Run: headless pygame with SDL's dummy video driver; simulated clock (each Clock.tick advances the game by its frame time, no real sleeping); random seed 0; keys injected as events and as key.get_pressed() state; no mouse input.
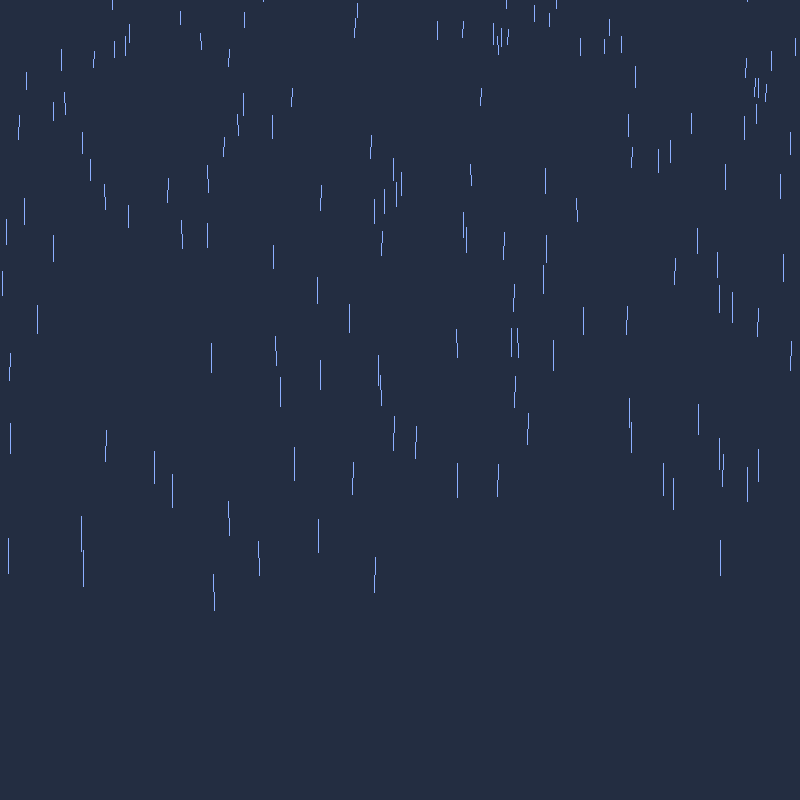
Frame 1 of 4 · flips 1–60 · no input
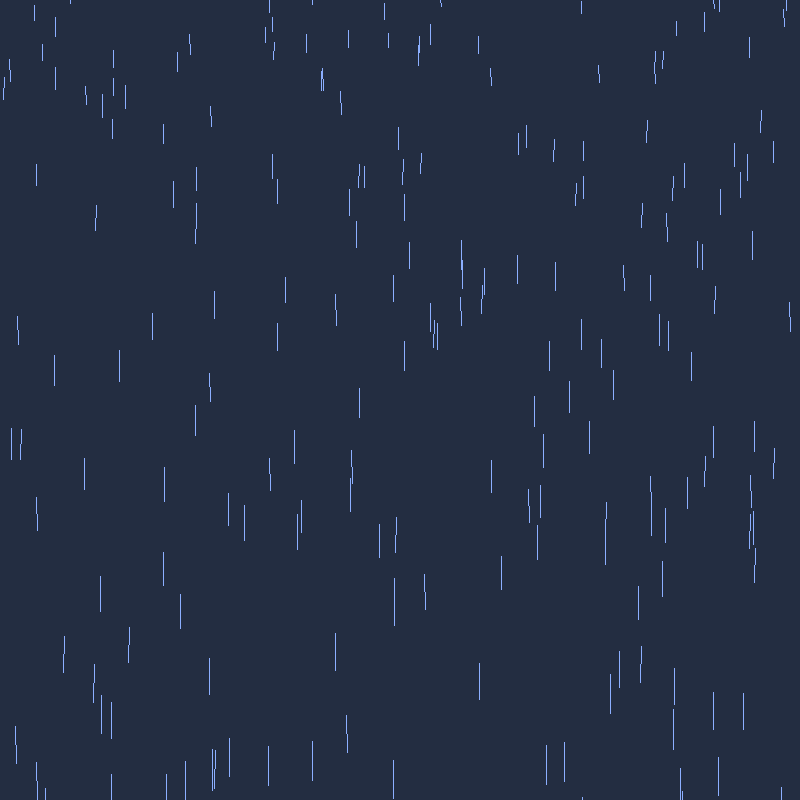
Frame 2 of 4 · flips 61–180 · tapped SPACE, RETURN · held RIGHT (→), D
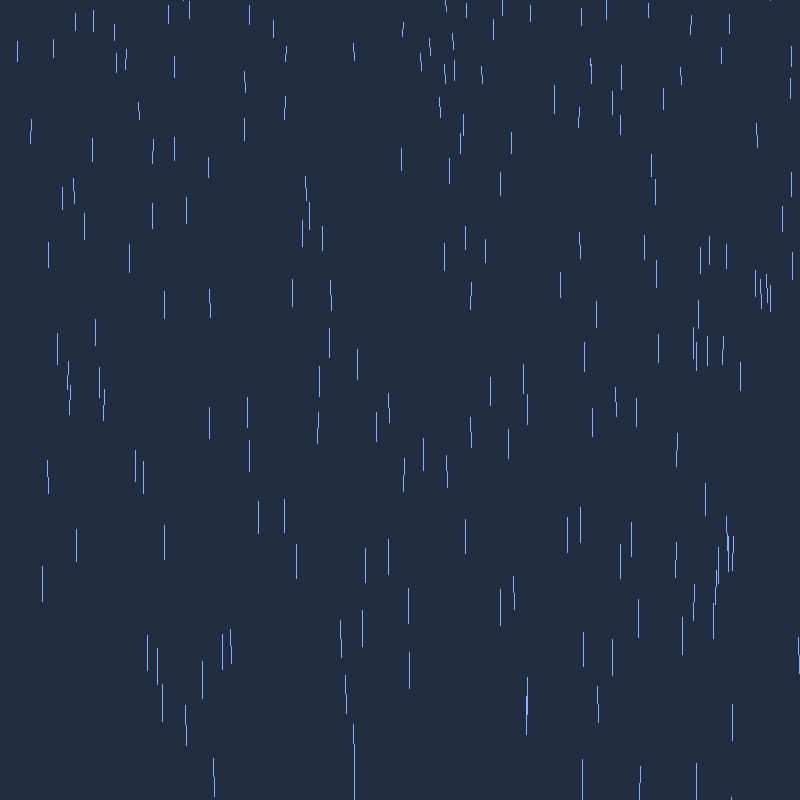
Frame 3 of 4 · flips 181–300 · held DOWN (↓), S
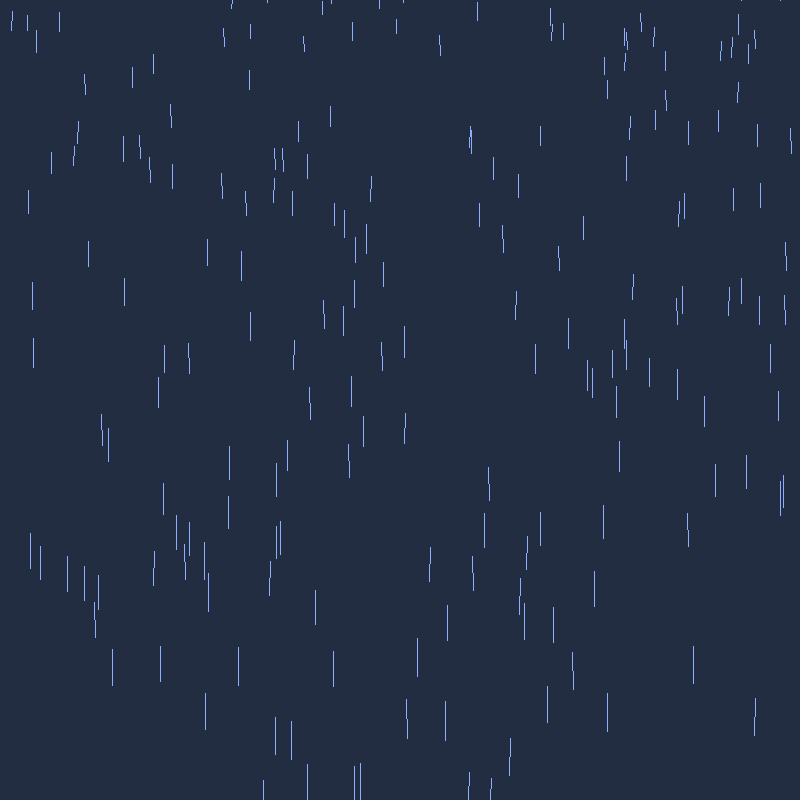
Frame 4 of 4 · flips 301–420 · held LEFT (←), A, UP (↑), W

The pygame program that drew these frames:

import pygame
import math
import random

pygame.init()

WIDTH, HEIGHT = 800, 800
FPS = 60


class Particle:
    def __init__(self, x, y, vx, vy, ax, ay, life, size, color):
        self.x = x
        self.y = y
        self.vx = vx
        self.vy = vy
        self.ax = ax
        self.ay = ay
        self.life = life
        self.max_life = life
        self.size = size
        self.color = color
        self.alive = True

    def update(self, dt):
        if not self.alive:
            return
        self.vx += self.ax * dt
        self.vy += self.ay * dt
        self.x += self.vx * dt
        self.y += self.vy * dt
        self.life -= dt
        if self.life <= 0:
            self.alive = False

    def ratio(self):
        return max(0, min(self.life / self.max_life, 1))


class WeatherSys:
    def __init__(self, weather_type):
        self.particles = []
        self.weather_type = weather_type
        self.accum = 0
        self.rate = 160 if weather_type == "rain" else 90

    def toggle(self):
        self.weather_type = "snow" if self.weather_type == "rain" else "rain"
        self.rate = 160 if self.weather_type == "rain" else 90
        self.particles.clear()

    def emit(self):
        p = Particle(
            random.uniform(0, WIDTH),
            random.uniform(-60, 0),
            0, 0, 0, 0,
            12, 1, (255, 255, 255)
        )

        if self.weather_type == "rain":
            p.vx = random.uniform(-15, 15)
            p.vy = random.uniform(250, 450)
            p.ax = 0
            p.ay = 500
            p.size = random.uniform(1, 2)
            p.color = (140, 175, 255)
        else:
            p.vx = random.uniform(-25, 25)
            p.vy = random.uniform(20, 55)
            p.ax = 0
            p.ay = 45
            p.size = random.uniform(2, 4.5)
            p.color = (255, 255, 255)

        self.particles.append(p)

    def update(self, dt):
        self.accum += dt
        inv = 1.0 / self.rate

        while self.accum >= inv:
            self.emit()
            self.accum -= inv

        for p in self.particles:
            if not p.alive:
                continue
            p.update(dt)
            
            if self.weather_type == "snow":
                p.vx = math.sin(p.y * 0.012) * 35

            if p.y > HEIGHT + 40:
                p.alive = False

        self.particles = [p for p in self.particles if p.alive]

    def draw(self, screen):
        if self.weather_type == "rain":
            for p in self.particles:
                if not p.alive:
                    continue
                tail_x = p.x - p.vx * 0.04
                tail_y = p.y - p.vy * 0.04
                pygame.draw.line(screen, p.color, (p.x, p.y), (tail_x, tail_y), 1)
        else:
            for p in self.particles:
                if not p.alive:
                    continue
                pygame.draw.circle(screen, p.color, (int(p.x), int(p.y)), int(p.size))


def task_b():
    screen = pygame.display.set_mode((WIDTH, HEIGHT))
    pygame.display.set_caption("Task B - Rain/Snowfall")
    clock = pygame.time.Clock()

    weather = WeatherSys("rain")
    
    print("==================== УПРАВЛЕНИЕ =================")
    print("T - переключение дождь/снег | ESC - выход")
    print("=================================================\n")

    running = True
    while running:
        dt = clock.tick(FPS) / 1000

        for event in pygame.event.get():
            if event.type == pygame.QUIT:
                running = False
            if event.type == pygame.KEYDOWN:
                if event.key == pygame.K_ESCAPE:
                    running = False
                if event.key == pygame.K_t:
                    weather.toggle()

        weather.update(dt)

        if weather.weather_type == "rain":
            bg_color = (35, 45, 65)
        else:
            bg_color = (190, 200, 220)

        screen.fill(bg_color)
        weather.draw(screen)
        pygame.display.flip()

    pygame.quit()


if __name__ == "__main__":
    task_b()
